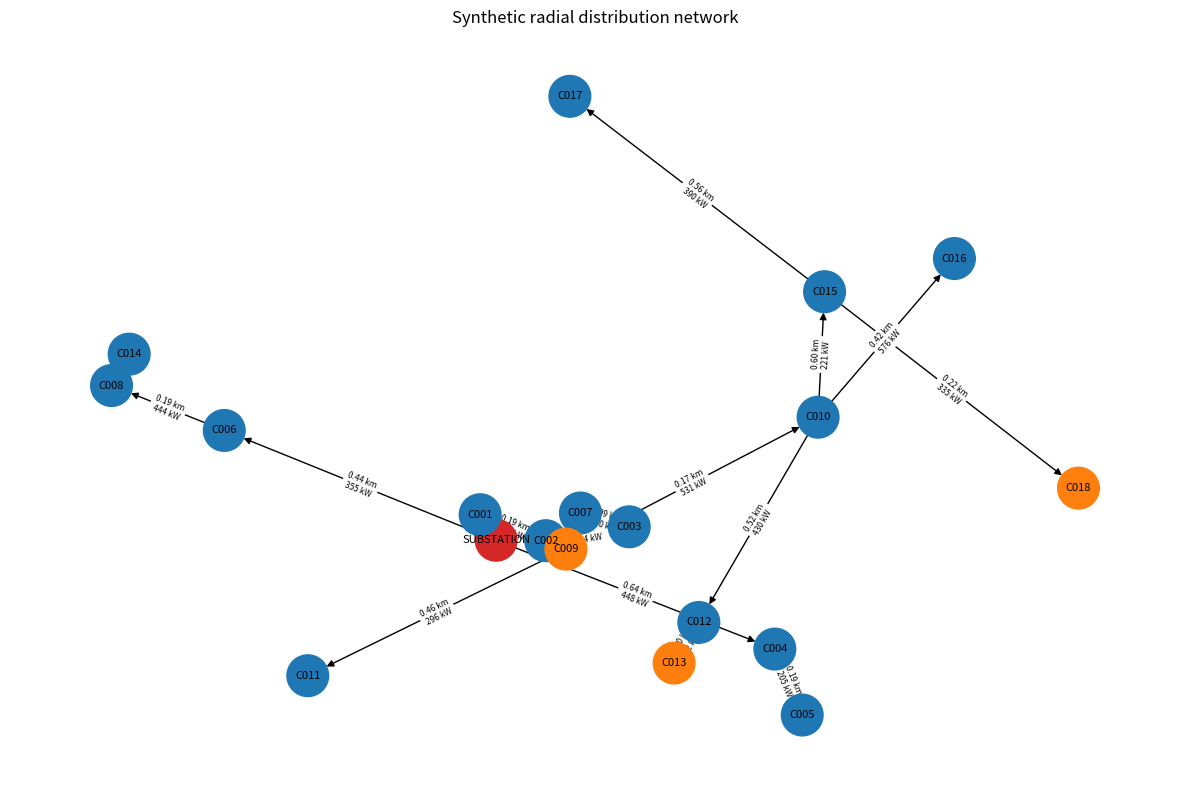
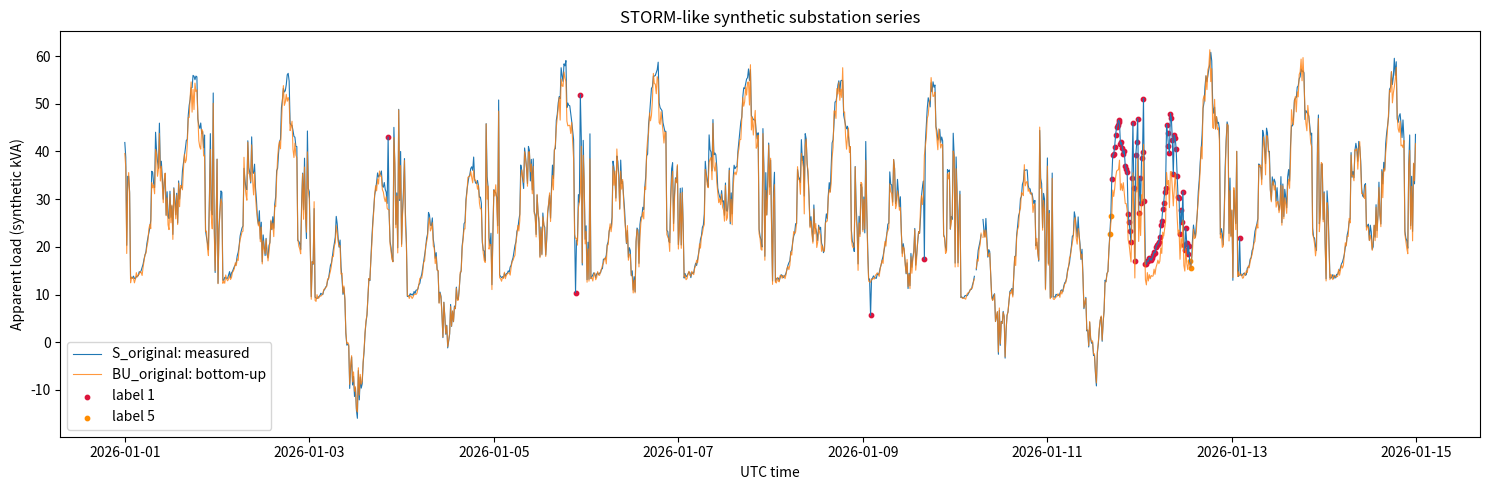
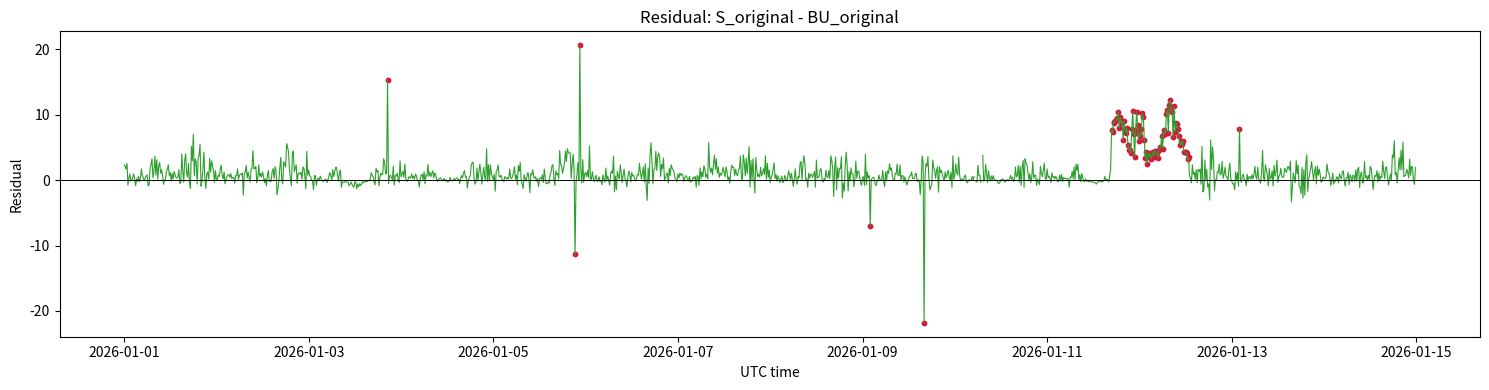
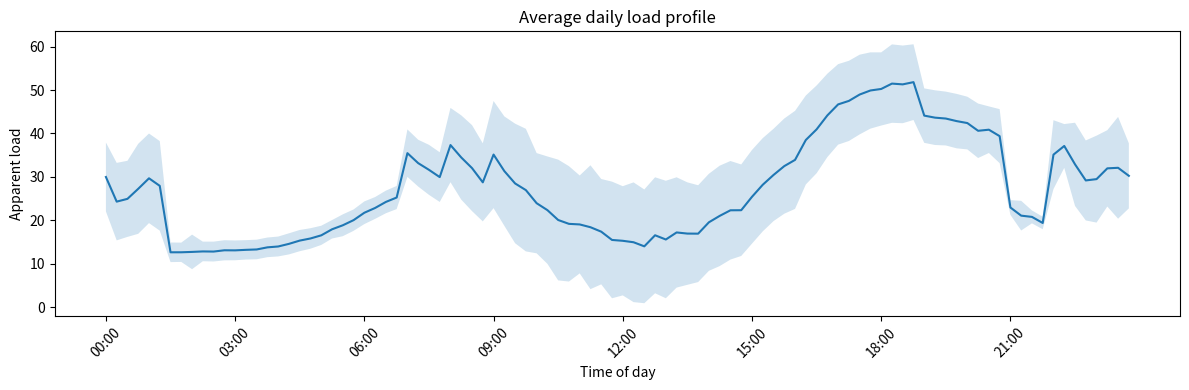
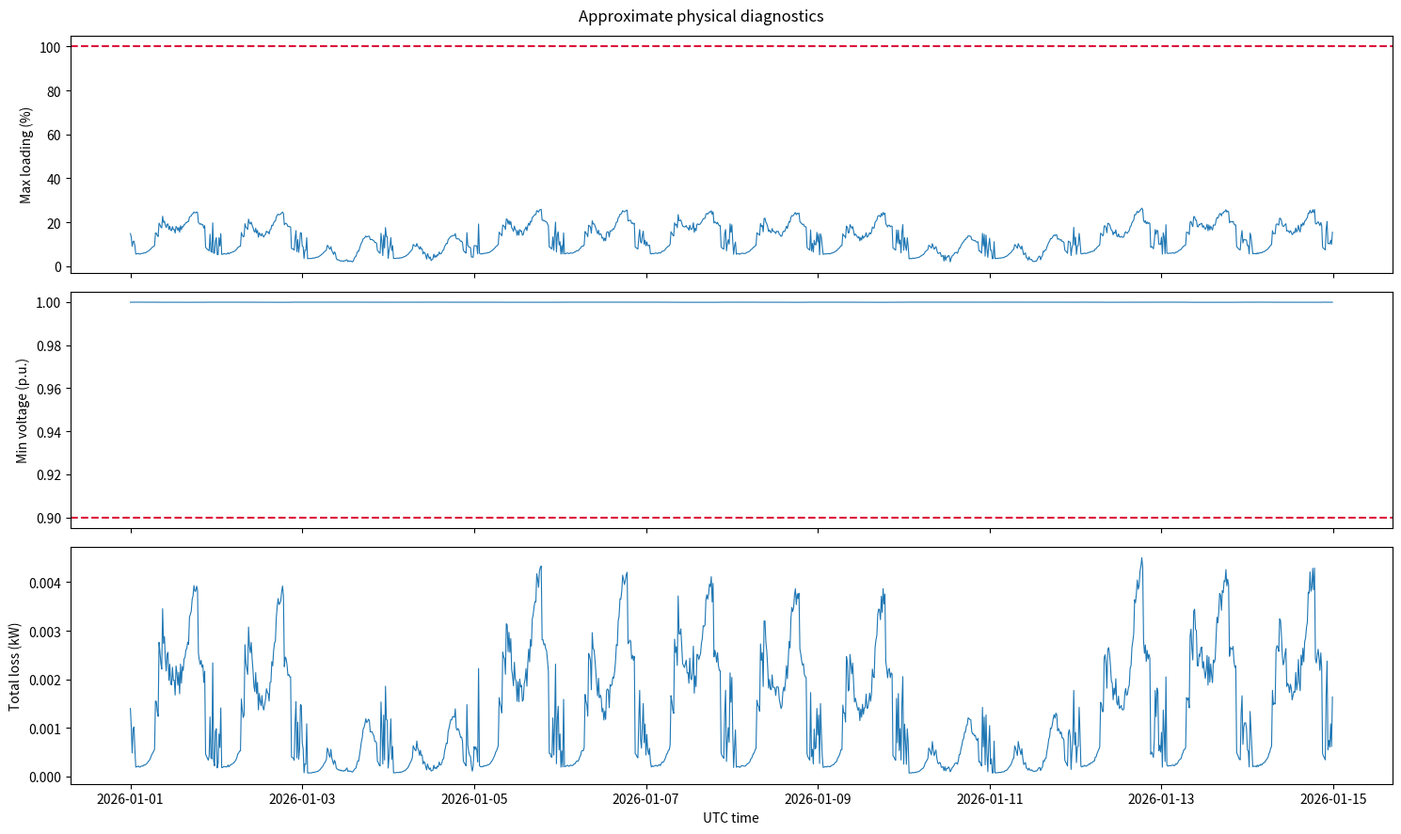

These figures' Python source, in order:
from __future__ import annotations

import argparse
import json
from dataclasses import asdict, dataclass
from enum import Enum
from pathlib import Path

import matplotlib.pyplot as plt
import networkx as nx
import numpy as np
import pandas as pd


class ConsumerType(str, Enum):
    HOME = "home"
    COMMERCIAL = "commercial"
    INDUSTRIAL = "industrial"


@dataclass
class SimulationConfig:
    seed: int = 42
    days: int = 14
    interval_minutes: int = 15
    n_consumers: int = 18
    start: str = "2026-01-01 00:00:00+00:00"
    nominal_voltage_v: float = 11000.0
    power_factor: float = 0.95
    line_resistance_ohm_per_km: float = 0.12
    min_line_capacity_kw: float = 80.0
    max_line_capacity_kw: float = 500.0
    minimum_allowed_voltage_pu: float = 0.90
    maximum_allowed_voltage_pu: float = 1.10
    measurement_noise_std_fraction: float = 0.012
    bottom_up_noise_std_fraction: float = 0.035
    anomaly_probability: float = 0.003
    switch_event_probability_per_day: float = 0.05
    missing_probability: float = 0.003
    uncertain_boundary_steps: int = 2

    def validate(self) -> None:
        if self.days < 1 or self.n_consumers < 3:
            raise ValueError("days must be >= 1 and n_consumers must be >= 3")
        if 1440 % self.interval_minutes:
            raise ValueError("interval_minutes must divide one day exactly")
        if not 0 < self.power_factor <= 1:
            raise ValueError("power_factor must be in (0, 1]")


@dataclass
class Consumer:
    consumer_id: str
    consumer_type: str
    household_size: int
    floor_area_m2: float
    employee_count: int
    installed_capacity_kw: float
    has_ev: bool
    ev_charger_kw: float
    has_pv: bool
    pv_capacity_kw: float
    heating_type: str
    insulation_factor: float
    opening_hour: int
    closing_hour: int
    phase: str


@dataclass
class Line:
    parent: str
    child: str
    distance_km: float
    capacity_kw: float
    resistance_ohm_per_km: float

    @property
    def resistance_ohm(self) -> float:
        return self.distance_km * self.resistance_ohm_per_km


class ConsumerFactory:
    @staticmethod
    def random(consumer_id: str, rng: np.random.Generator) -> Consumer:
        kind = rng.choice(
            [ConsumerType.HOME.value, ConsumerType.COMMERCIAL.value, ConsumerType.INDUSTRIAL.value],
            p=[0.72, 0.20, 0.08],
        )
        if kind == ConsumerType.HOME.value:
            floor = float(rng.uniform(45, 220))
            people = int(rng.integers(1, 7))
            employees, capacity, opening, closing = 0, float(rng.uniform(4, 14)), 0, 24
        elif kind == ConsumerType.COMMERCIAL.value:
            floor = float(rng.uniform(120, 1600))
            people = 0
            employees = int(rng.integers(3, 90))
            capacity, opening, closing = float(rng.uniform(20, 100)), int(rng.integers(7, 10)), int(rng.integers(17, 22))
        else:
            floor = float(rng.uniform(400, 4000))
            people, employees = 0, int(rng.integers(10, 180))
            capacity, opening, closing = float(rng.uniform(60, 250)), int(rng.integers(5, 8)), int(rng.integers(18, 24))
        has_ev = bool(rng.random() < (0.35 if kind == ConsumerType.HOME.value else 0.12))
        has_pv = bool(rng.random() < (0.45 if kind != ConsumerType.INDUSTRIAL.value else 0.25))
        return Consumer(
            consumer_id=consumer_id,
            consumer_type=kind,
            household_size=people,
            floor_area_m2=round(floor, 2),
            employee_count=employees,
            installed_capacity_kw=round(capacity, 2),
            has_ev=has_ev,
            ev_charger_kw=float(rng.choice([3.7, 7.4, 11.0])) if has_ev else 0.0,
            has_pv=has_pv,
            pv_capacity_kw=round(float(rng.uniform(2, 18)), 2) if has_pv else 0.0,
            heating_type=str(rng.choice(["gas", "heat_pump", "electric"])),
            insulation_factor=round(float(rng.uniform(0.75, 1.30)), 3),
            opening_hour=opening,
            closing_hour=closing,
            phase=str(rng.choice(["A", "B", "C"])),
        )


class ContextGenerator:
    def __init__(self, rng: np.random.Generator) -> None:
        self.rng = rng

    def generate(self, timestamps: pd.DatetimeIndex) -> pd.DataFrame:
        hour = timestamps.hour.to_numpy() + timestamps.minute.to_numpy() / 60
        day = np.arange(len(timestamps)) / (24 * 60 / (timestamps[1] - timestamps[0]).total_seconds() * 60)
        temperature = 7 + 5 * np.sin(2 * np.pi * (hour - 14) / 24) + 1.5 * np.sin(2 * np.pi * day / 7)
        temperature += self.rng.normal(0, 0.8, len(timestamps))
        daylight = np.maximum(0, np.sin(np.pi * (hour - 7) / 10))
        cloud = np.clip(55 + 30 * np.sin(2 * np.pi * day / 3) + self.rng.normal(0, 12, len(timestamps)), 0, 100)
        irradiance = 600 * daylight * (1 - 0.0065 * cloud)
        return pd.DataFrame({
            "M_TIMESTAMP": timestamps,
            "temperature_c": temperature,
            "humidity_percent": np.clip(75 - 1.7 * temperature + self.rng.normal(0, 4, len(timestamps)), 25, 100),
            "solar_irradiance_w_m2": np.clip(irradiance, 0, None),
            "cloud_cover_percent": cloud,
            "is_weekend": timestamps.dayofweek.to_numpy() >= 5,
            "hour": hour,
        })


class RuleBasedDemandModel:
    def __init__(self, rng: np.random.Generator) -> None:
        self.rng = rng

    @staticmethod
    def gaussian_peak(hour: np.ndarray, center: float, width: float) -> np.ndarray:
        return np.exp(-0.5 * ((hour - center) / width) ** 2)

    def calculate(self, consumer: Consumer, context: pd.DataFrame) -> pd.DataFrame:
        hour = context["hour"].to_numpy()
        temp = context["temperature_c"].to_numpy()
        weekend = context["is_weekend"].to_numpy()
        if consumer.consumer_type == ConsumerType.HOME.value:
            base = 0.25 + 0.12 * consumer.household_size + 0.0015 * consumer.floor_area_m2
            shape = 0.45 + 0.75 * self.gaussian_peak(hour, 7.5, 1.5) + 1.25 * self.gaussian_peak(hour, 19.0, 2.2)
            shape *= np.where(weekend, 1.10, 1.0)
        elif consumer.consumer_type == ConsumerType.COMMERCIAL.value:
            base = 1.5 + 0.005 * consumer.floor_area_m2 + 0.06 * consumer.employee_count
            open_mask = (hour >= consumer.opening_hour) & (hour < consumer.closing_hour)
            shape = np.where(open_mask, 1.0, 0.18) * np.where(weekend, 0.35, 1.0)
        else:
            base = 0.42 * consumer.installed_capacity_kw
            open_mask = (hour >= consumer.opening_hour) & (hour < consumer.closing_hour)
            shape = np.where(open_mask, 1.0, 0.20) * np.where(weekend, 0.65, 1.0)
        heating = np.maximum(0, 16 - temp) * 0.035 * consumer.insulation_factor
        if consumer.heating_type == "gas":
            heating *= 0.20
        cooling = np.maximum(0, temp - 24) * 0.025
        demand = base * shape * (1 + heating + cooling)
        if consumer.has_ev:
            charge = ((hour >= 22) | (hour < 1.5)).astype(float) * consumer.ev_charger_kw
            charge *= self.rng.binomial(1, 0.45, len(hour))
        else:
            charge = np.zeros(len(hour))
        pv = consumer.pv_capacity_kw * 0.82 * context["solar_irradiance_w_m2"].to_numpy() / 1000
        noise = self.rng.normal(0, np.maximum(0.03, 0.035 * demand), len(hour))
        consumption = np.clip(demand + charge + noise, 0.02, None)
        return pd.DataFrame({
            "M_TIMESTAMP": context["M_TIMESTAMP"],
            "consumer_id": consumer.consumer_id,
            "consumption_kw": consumption,
            "pv_generation_kw": np.clip(pv, 0, None),
            "ev_charging_kw": charge,
            "net_load_kw": consumption - pv,
        })


class RadialGrid:
    def __init__(self, lines: list[Line], config: SimulationConfig) -> None:
        self.lines = lines
        self.config = config
        self.children: dict[str, list[str]] = {}
        self.line_by_child = {line.child: line for line in lines}
        for line in lines:
            self.children.setdefault(line.parent, []).append(line.child)

    @classmethod
    def random(cls, consumers: list[Consumer], config: SimulationConfig, rng: np.random.Generator) -> "RadialGrid":
        connected = ["SUBSTATION"]
        lines: list[Line] = []
        for index, consumer in enumerate(consumers):
            candidate_parents = connected[max(0, len(connected) - 6):]
            parent = str(rng.choice(candidate_parents))
            depth_factor = 1 + 0.04 * index
            lines.append(Line(
                parent=parent,
                child=consumer.consumer_id,
                distance_km=round(float(rng.uniform(0.05, 0.65)), 3),
                capacity_kw=round(float(rng.uniform(config.min_line_capacity_kw, config.max_line_capacity_kw) * depth_factor), 2),
                resistance_ohm_per_km=config.line_resistance_ohm_per_km,
            ))
            connected.append(consumer.consumer_id)
        return cls(lines, config)

    def descendants(self, node: str) -> list[str]:
        result: list[str] = []
        stack = [node]
        while stack:
            current = stack.pop()
            result.append(current)
            stack.extend(self.children.get(current, []))
        return result

    def evaluate(self, consumer_frame: pd.DataFrame) -> pd.DataFrame:
        pivot = consumer_frame.pivot(index="M_TIMESTAMP", columns="consumer_id", values="net_load_kw")
        voltage_by_node = {"SUBSTATION": np.full(len(pivot), self.config.nominal_voltage_v)}
        records = []
        remaining = list(self.lines)
        while remaining:
            progress = False
            for line in remaining.copy():
                if line.parent not in voltage_by_node:
                    continue
                downstream = [node for node in self.descendants(line.child) if node in pivot.columns]
                active_kw = pivot[downstream].sum(axis=1).to_numpy()
                apparent_kva = np.abs(active_kw) / self.config.power_factor
                current_signed_a = active_kw * 1000 / (np.sqrt(3) * self.config.nominal_voltage_v * self.config.power_factor)
                current_a = np.abs(current_signed_a)
                loss_kw = 3 * current_a**2 * line.resistance_ohm / 1000
                voltage_drop_v = np.sqrt(3) * current_signed_a * line.resistance_ohm * self.config.power_factor
                child_voltage = np.clip(voltage_by_node[line.parent] - voltage_drop_v, 0, None)
                voltage_by_node[line.child] = child_voltage
                loading_percent = np.abs(active_kw) / line.capacity_kw * 100
                records.append(pd.DataFrame({
                    "M_TIMESTAMP": pivot.index,
                    "parent": line.parent,
                    "child": line.child,
                    "active_power_kw": active_kw,
                    "apparent_power_kva": apparent_kva,
                    "current_a": current_a,
                    "loss_kw": loss_kw,
                    "voltage_v": child_voltage,
                    "voltage_pu": child_voltage / self.config.nominal_voltage_v,
                    "loading_percent": loading_percent,
                    "overloaded": loading_percent > 100,
                    "voltage_violation": (child_voltage / self.config.nominal_voltage_v < self.config.minimum_allowed_voltage_pu) | (child_voltage / self.config.nominal_voltage_v > self.config.maximum_allowed_voltage_pu),
                }))
                remaining.remove(line)
                progress = True
            if not progress:
                raise ValueError("The generated grid is not a connected radial network")
        return pd.concat(records, ignore_index=True)


class StormLikePublisher:
    def __init__(self, config: SimulationConfig, rng: np.random.Generator) -> None:
        self.config = config
        self.rng = rng

    def create(self, consumer_frame: pd.DataFrame) -> tuple[pd.DataFrame, pd.DataFrame]:
        aggregate = consumer_frame.groupby("M_TIMESTAMP", as_index=False)["net_load_kw"].sum()
        truth = aggregate["net_load_kw"].to_numpy()
        scale = np.maximum(np.abs(truth), 1.0)
        measured = truth + self.rng.normal(0, self.config.measurement_noise_std_fraction * scale)
        bottom_up = 0.96 * truth + 0.25 + self.rng.normal(0, self.config.bottom_up_noise_std_fraction * scale)
        labels = np.zeros(len(truth), dtype=int)
        point_events = self.rng.random(len(truth)) < self.config.anomaly_probability
        measured[point_events] += self.rng.choice([-1, 1], point_events.sum()) * self.rng.uniform(0.25, 0.65, point_events.sum()) * scale[point_events]
        labels[point_events] = 1
        steps_per_day = 1440 // self.config.interval_minutes
        n_switches = max(1, self.rng.poisson(self.config.days * self.config.switch_event_probability_per_day))
        for _ in range(n_switches):
            start = int(self.rng.integers(steps_per_day, max(steps_per_day + 1, len(truth) - steps_per_day)))
            duration = int(self.rng.integers(8, min(steps_per_day, len(truth) - start) + 1))
            end = min(len(truth), start + duration)
            measured[start:end] += self.rng.choice([-1, 1]) * self.rng.uniform(0.12, 0.32) * scale[start:end]
            labels[start:end] = 1
            boundary = self.config.uncertain_boundary_steps
            labels[max(0, start - boundary):start] = 5
            labels[end:min(len(labels), end + boundary)] = 5
        missing = self.rng.random(len(truth)) < self.config.missing_probability
        measured[missing] = np.nan
        bottom_up[missing] = np.nan
        x = pd.DataFrame({
            "M_TIMESTAMP": aggregate["M_TIMESTAMP"],
            "S_original": measured,
            "BU_original": bottom_up,
            "missing": missing.astype(int),
        })
        y = pd.DataFrame({"M_TIMESTAMP": aggregate["M_TIMESTAMP"], "label": labels})
        return x, y


def draw_plots(output: Path, consumers: list[Consumer], grid: RadialGrid, x: pd.DataFrame, y: pd.DataFrame, lines: pd.DataFrame) -> None:
    plot_dir = output / "plots"
    plot_dir.mkdir(parents=True, exist_ok=True)
    merged = x.merge(y, on="M_TIMESTAMP")
    residual = merged["S_original"] - merged["BU_original"]

    graph = nx.DiGraph()
    graph.add_node("SUBSTATION", kind="substation")
    for consumer in consumers:
        graph.add_node(consumer.consumer_id, kind=consumer.consumer_type)
    graph.add_edges_from((line.parent, line.child) for line in grid.lines)
    colors = {"substation": "#d62728", "home": "#1f77b4", "commercial": "#ff7f0e", "industrial": "#2ca02c"}
    pos = nx.spring_layout(graph, seed=11)
    plt.figure(figsize=(12, 8))
    nx.draw_networkx(graph, pos, node_color=[colors[graph.nodes[n]["kind"]] for n in graph], node_size=900, arrows=True, font_size=8)
    nx.draw_networkx_edge_labels(graph, pos, edge_labels={(l.parent, l.child): f"{l.distance_km:.2f} km\n{l.capacity_kw:.0f} kW" for l in grid.lines}, font_size=6)
    plt.title("Synthetic radial distribution network")
    plt.axis("off")
    plt.tight_layout()
    plt.savefig(plot_dir / "network.png", dpi=180)
    plt.close()

    fig, ax = plt.subplots(figsize=(15, 5))
    ax.plot(merged["M_TIMESTAMP"], merged["S_original"], label="S_original: measured", linewidth=0.8)
    ax.plot(merged["M_TIMESTAMP"], merged["BU_original"], label="BU_original: bottom-up", linewidth=0.8, alpha=0.8)
    events = merged[merged["label"] == 1]
    uncertain = merged[merged["label"] == 5]
    ax.scatter(events["M_TIMESTAMP"], events["S_original"], s=10, color="crimson", label="label 1")
    ax.scatter(uncertain["M_TIMESTAMP"], uncertain["S_original"], s=10, color="darkorange", label="label 5")
    ax.set(title="STORM-like synthetic substation series", xlabel="UTC time", ylabel="Apparent load (synthetic kVA)")
    ax.legend()
    fig.tight_layout()
    fig.savefig(plot_dir / "storm_timeseries.png", dpi=180)
    plt.close(fig)

    fig, ax = plt.subplots(figsize=(15, 4))
    ax.plot(merged["M_TIMESTAMP"], residual, linewidth=0.8, color="#2ca02c")
    ax.scatter(events["M_TIMESTAMP"], residual[events.index], s=10, color="crimson")
    ax.axhline(0, color="black", linewidth=0.7)
    ax.set(title="Residual: S_original - BU_original", xlabel="UTC time", ylabel="Residual")
    fig.tight_layout()
    fig.savefig(plot_dir / "residual_and_events.png", dpi=180)
    plt.close(fig)

    complete = merged.dropna(subset=["S_original"]).copy()
    complete["time"] = complete["M_TIMESTAMP"].dt.strftime("%H:%M")
    daily = complete.groupby("time")["S_original"].agg(["mean", "std"])
    order = pd.date_range("2000-01-01", periods=len(daily), freq=f"{int(1440 / len(daily))}min").strftime("%H:%M")
    daily = daily.reindex(order)
    positions = np.arange(len(daily))
    fig, ax = plt.subplots(figsize=(12, 4))
    ax.plot(positions, daily["mean"], color="#1f77b4")
    ax.fill_between(positions, (daily["mean"] - daily["std"]).to_numpy(), (daily["mean"] + daily["std"]).to_numpy(), alpha=0.2)
    tick_positions = positions[::max(1, len(positions) // 8)]
    ax.set_xticks(tick_positions, daily.index[tick_positions], rotation=45)
    ax.set(title="Average daily load profile", xlabel="Time of day", ylabel="Apparent load")
    fig.tight_layout()
    fig.savefig(plot_dir / "daily_profile.png", dpi=180)
    plt.close(fig)

    worst_loading = lines.groupby("M_TIMESTAMP")["loading_percent"].max()
    minimum_voltage = lines.groupby("M_TIMESTAMP")["voltage_pu"].min()
    total_loss = lines.groupby("M_TIMESTAMP")["loss_kw"].sum()
    fig, axes = plt.subplots(3, 1, figsize=(15, 9), sharex=True)
    axes[0].plot(worst_loading.index, worst_loading, linewidth=0.8)
    axes[0].axhline(100, color="crimson", linestyle="--")
    axes[0].set_ylabel("Max loading (%)")
    axes[1].plot(minimum_voltage.index, minimum_voltage, linewidth=0.8)
    axes[1].axhline(0.90, color="crimson", linestyle="--")
    axes[1].set_ylabel("Min voltage (p.u.)")
    axes[2].plot(total_loss.index, total_loss, linewidth=0.8)
    axes[2].set_ylabel("Total loss (kW)")
    axes[2].set_xlabel("UTC time")
    fig.suptitle("Approximate physical diagnostics")
    fig.tight_layout()
    fig.savefig(plot_dir / "physical_diagnostics.png", dpi=180)
    plt.close(fig)


def run(config: SimulationConfig, output: Path) -> None:
    config.validate()
    output.mkdir(parents=True, exist_ok=True)
    rng = np.random.default_rng(config.seed)
    timestamps = pd.date_range(config.start, periods=config.days * 1440 // config.interval_minutes, freq=f"{config.interval_minutes}min")
    context = ContextGenerator(rng).generate(timestamps)
    consumers = [ConsumerFactory.random(f"C{i:03d}", rng) for i in range(1, config.n_consumers + 1)]
    demand_model = RuleBasedDemandModel(rng)
    consumer_frame = pd.concat([demand_model.calculate(consumer, context) for consumer in consumers], ignore_index=True)
    grid = RadialGrid.random(consumers, config, rng)
    line_frame = grid.evaluate(consumer_frame)
    x, y = StormLikePublisher(config, rng).create(consumer_frame)

    x_dir, y_dir = output / "Train" / "X", output / "Train" / "y"
    x_dir.mkdir(parents=True, exist_ok=True)
    y_dir.mkdir(parents=True, exist_ok=True)
    x.to_csv(x_dir / "1.csv", index=False)
    y.to_csv(y_dir / "1.csv", index=False)
    pd.DataFrame(asdict(c) for c in consumers).to_csv(output / "consumer_metadata.csv", index=False)
    consumer_frame.to_csv(output / "consumer_timeseries.csv", index=False)
    context.to_csv(output / "context_timeseries.csv", index=False)
    pd.DataFrame([{"node_id": "SUBSTATION", "node_type": "substation"}] + [{"node_id": c.consumer_id, "node_type": c.consumer_type} for c in consumers]).to_csv(output / "network_nodes.csv", index=False)
    pd.DataFrame([{**asdict(line), "resistance_ohm": line.resistance_ohm} for line in grid.lines]).to_csv(output / "network_edges.csv", index=False)
    line_frame.to_csv(output / "line_timeseries.csv", index=False)
    (output / "simulation_config.json").write_text(json.dumps(asdict(config), indent=2), encoding="utf-8")

    summary = {
        "timestamps": len(x),
        "consumers": len(consumers),
        "normal_rows": int((y["label"] == 0).sum()),
        "event_rows": int((y["label"] == 1).sum()),
        "uncertain_rows": int((y["label"] == 5).sum()),
        "missing_rows": int(x["missing"].sum()),
        "overloaded_line_rows": int(line_frame["overloaded"].sum()),
        "voltage_violation_rows": int(line_frame["voltage_violation"].sum()),
        "maximum_line_loading_percent": float(line_frame["loading_percent"].max()),
        "minimum_voltage_pu": float(line_frame["voltage_pu"].min()),
        "total_energy_loss_kwh": float(line_frame["loss_kw"].sum() * config.interval_minutes / 60),
    }
    (output / "summary.json").write_text(json.dumps(summary, indent=2), encoding="utf-8")
    draw_plots(output, consumers, grid, x, y, line_frame)
    print(json.dumps(summary, indent=2))
    print(f"Results saved in: {output.resolve()}")


def parse_args() -> argparse.Namespace:
    parser = argparse.ArgumentParser(description="Generate a random physics-aware STORM-like energy dataset without ML.")
    parser.add_argument("--days", type=int, default=14)
    parser.add_argument("--consumers", type=int, default=18)
    parser.add_argument("--seed", type=int, default=42)
    parser.add_argument("--output", type=Path, default=Path("results"))
    return parser.parse_args()


if __name__ == "__main__":
    args = parse_args()
    run(SimulationConfig(seed=args.seed, days=args.days, n_consumers=args.consumers), args.output)
